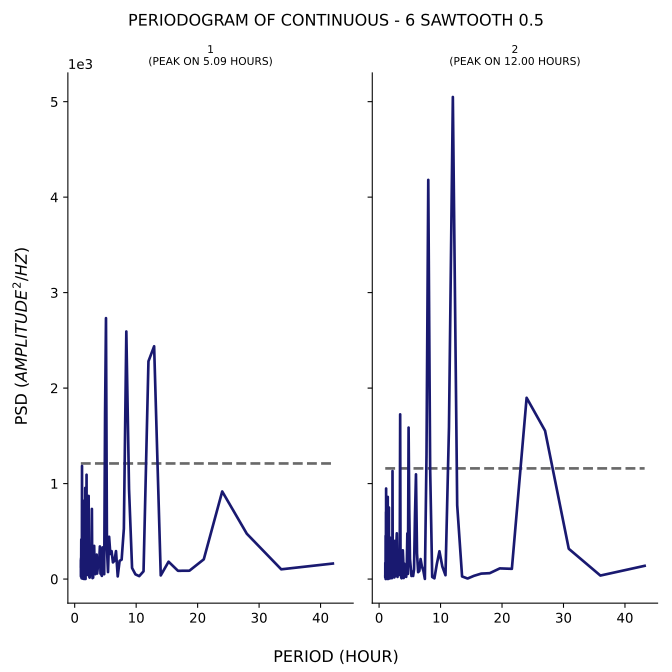

The table this chart was drawn from, first rows:
test, period, psd
1, 42.0, 162.4
1, 33.6, 102
1, 28.0, 474.7
1, 24.0, 917.3
1, 21.0, 206.4
1, 18.67, 87.47
1, 16.8, 86.39
1, 15.27, 181.8
1, 14.0, 37.99
1, 12.92, 2438
1, 12.0, 2281
1, 11.2, 80.9
1, 10.5, 30.6
1, 9.882, 49.06
1, 9.333, 116
1, 8.842, 941.1
1, 8.4, 2593
1, 8.0, 528.2
1, 7.636, 203.7
1, 7.304, 190.2
1, 7.0, 27.52
1, 6.72, 292.6
1, 6.462, 191
1, 6.222, 174.4
1, 6.0, 292.3
1, 5.793, 263.2
1, 5.6, 442.6
1, 5.419, 73.17
1, 5.25, 314.1
1, 5.091, 2733
1, 4.941, 1727
1, 4.8, 50.68
1, 4.667, 206.6
1, 4.541, 331.5
1, 4.421, 33.08
1, 4.308, 49.48
1, 4.2, 56.03
1, 4.098, 341.6
1, 4.0, 205.1
1, 3.907, 205.5
1, 3.818, 200.5
1, 3.733, 102.9
1, 3.652, 57.52
1, 3.574, 256.1
1, 3.5, 180.6
1, 3.429, 234.2
1, 3.36, 51.16
1, 3.294, 67.31
1, 3.231, 124.6
1, 3.17, 347.3
1, 3.111, 267.3
1, 3.055, 168.4
1, 3.0, 14.36
1, 2.947, 92.15
1, 2.897, 9.525
1, 2.847, 170.8
1, 2.8, 734.4
1, 2.754, 448.6
1, 2.71, 101.6
1, 2.667, 201.4
... 317 more rows
